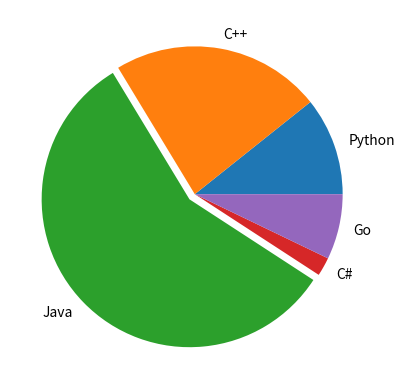

Reproduce this figure in Python.
import matplotlib.pyplot as plt
import math as m
import numpy as np
langs = ["Python", "C++", "Java", "C#", "Go"]
votes = [21,45,112,4,14]
explodes = [0,0,0.05,0,0]  
plt.pie(votes, labels=langs, explode=explodes) #circle with one part outwards
plt.show()
